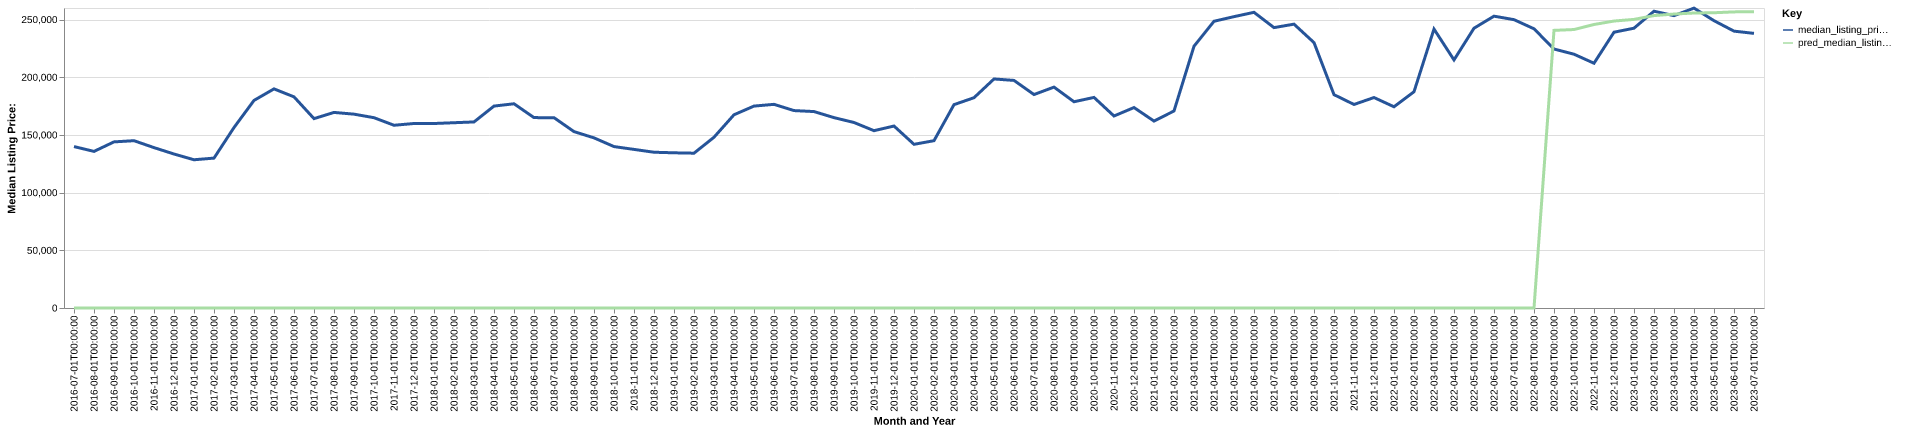

The file beside this chart, header and first rows:
date, time_idx, median_listing_price, thirty_year_interest_rate_five, month, county_name, active_listing_count, median_days_on_market, pred_median_listing_price, month_year
2016-07-01, 0, 139900, 3.72, 7, boone, ia, 104.0, 39.0, 0, Jul-2016
2016-08-01, 1, 135725, 3.73, 8, boone, ia, 114.0, 49.0, 0, Aug-2016
2016-09-01, 2, 143975, 3.66, 9, boone, ia, 120.0, 50.0, 0, Sep-2016
2016-10-01, 3, 145000, 3.64, 10, boone, ia, 120.0, 68.0, 0, Oct-2016
2016-11-01, 4, 139000, 3.66, 11, boone, ia, 119.0, 75.0, 0, Nov-2016
2016-12-01, 5, 133450, 3.48, 12, boone, ia, 107.0, 85.0, 0, Dec-2016
2017-01-01, 6, 128475, 3.45, 1, boone, ia, 96.0, 90.0, 0, Jan-2017
2017-02-01, 7, 129900, 3.5, 2, boone, ia, 103.0, 92.0, 0, Feb-2017
2017-03-01, 8, 156413, 3.52, 3, boone, ia, 103.0, 76.0, 0, Mar-2017
2017-04-01, 9, 179900, 4.03, 4, boone, ia, 99.0, 59.0, 0, Apr-2017
2017-05-01, 10, 189900, 4.32, 5, boone, ia, 85.0, 51.0, 0, May-2017
2017-06-01, 11, 183000, 4.2, 6, boone, ia, 87.0, 54.0, 0, Jun-2017
2017-07-01, 12, 164125, 4.19, 7, boone, ia, 97.0, 50.0, 0, Jul-2017
2017-08-01, 13, 169500, 4.3, 8, boone, ia, 111.0, 44.0, 0, Aug-2017
2017-09-01, 14, 168000, 4.1, 9, boone, ia, 117.0, 41.0, 0, Sep-2017
2017-10-01, 15, 164925, 4.05, 10, boone, ia, 115.0, 57.0, 0, Oct-2017
2017-11-01, 16, 158375, 3.94, 11, boone, ia, 104.0, 71.0, 0, Nov-2017
2017-12-01, 17, 159900, 4.03, 12, boone, ia, 92.0, 87.0, 0, Dec-2017
2018-01-01, 18, 159900, 3.93, 1, boone, ia, 89.0, 103.0, 0, Jan-2018
2018-02-01, 19, 160575, 3.83, 2, boone, ia, 82.0, 93.0, 0, Feb-2018
2018-03-01, 20, 161250, 3.94, 3, boone, ia, 81.0, 86.0, 0, Mar-2018
2018-04-01, 21, 175000, 3.95, 4, boone, ia, 73.0, 53.0, 0, Apr-2018
2018-05-01, 22, 177000, 3.99, 5, boone, ia, 73.0, 45.0, 0, May-2018
2018-06-01, 23, 165000, 4.15, 6, boone, ia, 68.0, 51.0, 0, Jun-2018
2018-07-01, 24, 164950, 4.4, 7, boone, ia, 76.0, 43.0, 0, Jul-2018
2018-08-01, 25, 152875, 4.46, 8, boone, ia, 83.0, 42.0, 0, Aug-2018
2018-09-01, 26, 147450, 4.58, 9, boone, ia, 92.0, 40.0, 0, Sep-2018
2018-10-01, 27, 139900, 4.66, 10, boone, ia, 104.0, 45.0, 0, Oct-2018
2018-11-01, 28, 137450, 4.62, 11, boone, ia, 99.0, 51.0, 0, Nov-2018
2018-12-01, 29, 135000, 4.54, 12, boone, ia, 95.0, 71.0, 0, Dec-2018
2019-01-01, 30, 134500, 4.6, 1, boone, ia, 93.0, 84.0, 0, Jan-2019
2019-02-01, 31, 134175, 4.72, 2, boone, ia, 97.0, 81.0, 0, Feb-2019
2019-03-01, 32, 148000, 4.9, 3, boone, ia, 96.0, 65.0, 0, Mar-2019
2019-04-01, 33, 167475, 4.94, 4, boone, ia, 98.0, 44.0, 0, Apr-2019
2019-05-01, 34, 175000, 4.75, 5, boone, ia, 114.0, 36.0, 0, May-2019
2019-06-01, 35, 176500, 4.51, 6, boone, ia, 124.0, 52.0, 0, Jun-2019
2019-07-01, 36, 171100, 4.41, 7, boone, ia, 136.0, 55.0, 0, Jul-2019
2019-08-01, 37, 170245, 4.41, 8, boone, ia, 135.0, 62.0, 0, Aug-2019
2019-09-01, 38, 164989, 4.2, 9, boone, ia, 134.0, 64.0, 0, Sep-2019
2019-10-01, 39, 160775, 4.14, 10, boone, ia, 138.0, 65.0, 0, Oct-2019
2019-11-01, 40, 153680, 3.84, 11, boone, ia, 117.0, 61.0, 0, Nov-2019
2019-12-01, 41, 157700, 3.81, 12, boone, ia, 116.0, 73.0, 0, Dec-2019
2020-01-01, 42, 141850, 3.75, 1, boone, ia, 104.0, 88.0, 0, Jan-2020
2020-02-01, 43, 145000, 3.73, 2, boone, ia, 110.0, 92.0, 0, Feb-2020
2020-03-01, 44, 176250, 3.78, 3, boone, ia, 110.0, 53.0, 0, Mar-2020
2020-04-01, 45, 182250, 3.75, 4, boone, ia, 109.0, 52.0, 0, Apr-2020
2020-05-01, 46, 198500, 3.74, 5, boone, ia, 93.0, 65.0, 0, May-2020
2020-06-01, 47, 197238, 3.72, 6, boone, ia, 77.0, 89.0, 0, Jun-2020
2020-07-01, 48, 185000, 3.49, 7, boone, ia, 70.0, 62.0, 0, Jul-2020
2020-08-01, 49, 191450, 3.65, 8, boone, ia, 71.0, 52.0, 0, Aug-2020
2020-09-01, 50, 178750, 3.33, 9, boone, ia, 65.0, 55.0, 0, Sep-2020
2020-10-01, 51, 182500, 3.28, 10, boone, ia, 67.0, 47.0, 0, Oct-2020
2020-11-01, 52, 166400, 3.21, 11, boone, ia, 57.0, 54.0, 0, Nov-2020
2020-12-01, 53, 173725, 3.07, 12, boone, ia, 51.0, 76.0, 0, Dec-2020
2021-01-01, 54, 162000, 2.99, 1, boone, ia, 39.0, 95.0, 0, Jan-2021
2021-02-01, 55, 170750, 2.93, 2, boone, ia, 30.0, 98.0, 0, Feb-2021
2021-03-01, 56, 226850, 2.88, 3, boone, ia, 38.0, 38.0, 0, Mar-2021
2021-04-01, 57, 248500, 2.84, 4, boone, ia, 53.0, 27.0, 0, Apr-2021
2021-05-01, 58, 252500, 2.71, 5, boone, ia, 52.0, 51.0, 0, May-2021
2021-06-01, 59, 256250, 2.79, 6, boone, ia, 51.0, 76.0, 0, Jun-2021
... 25 more rows
